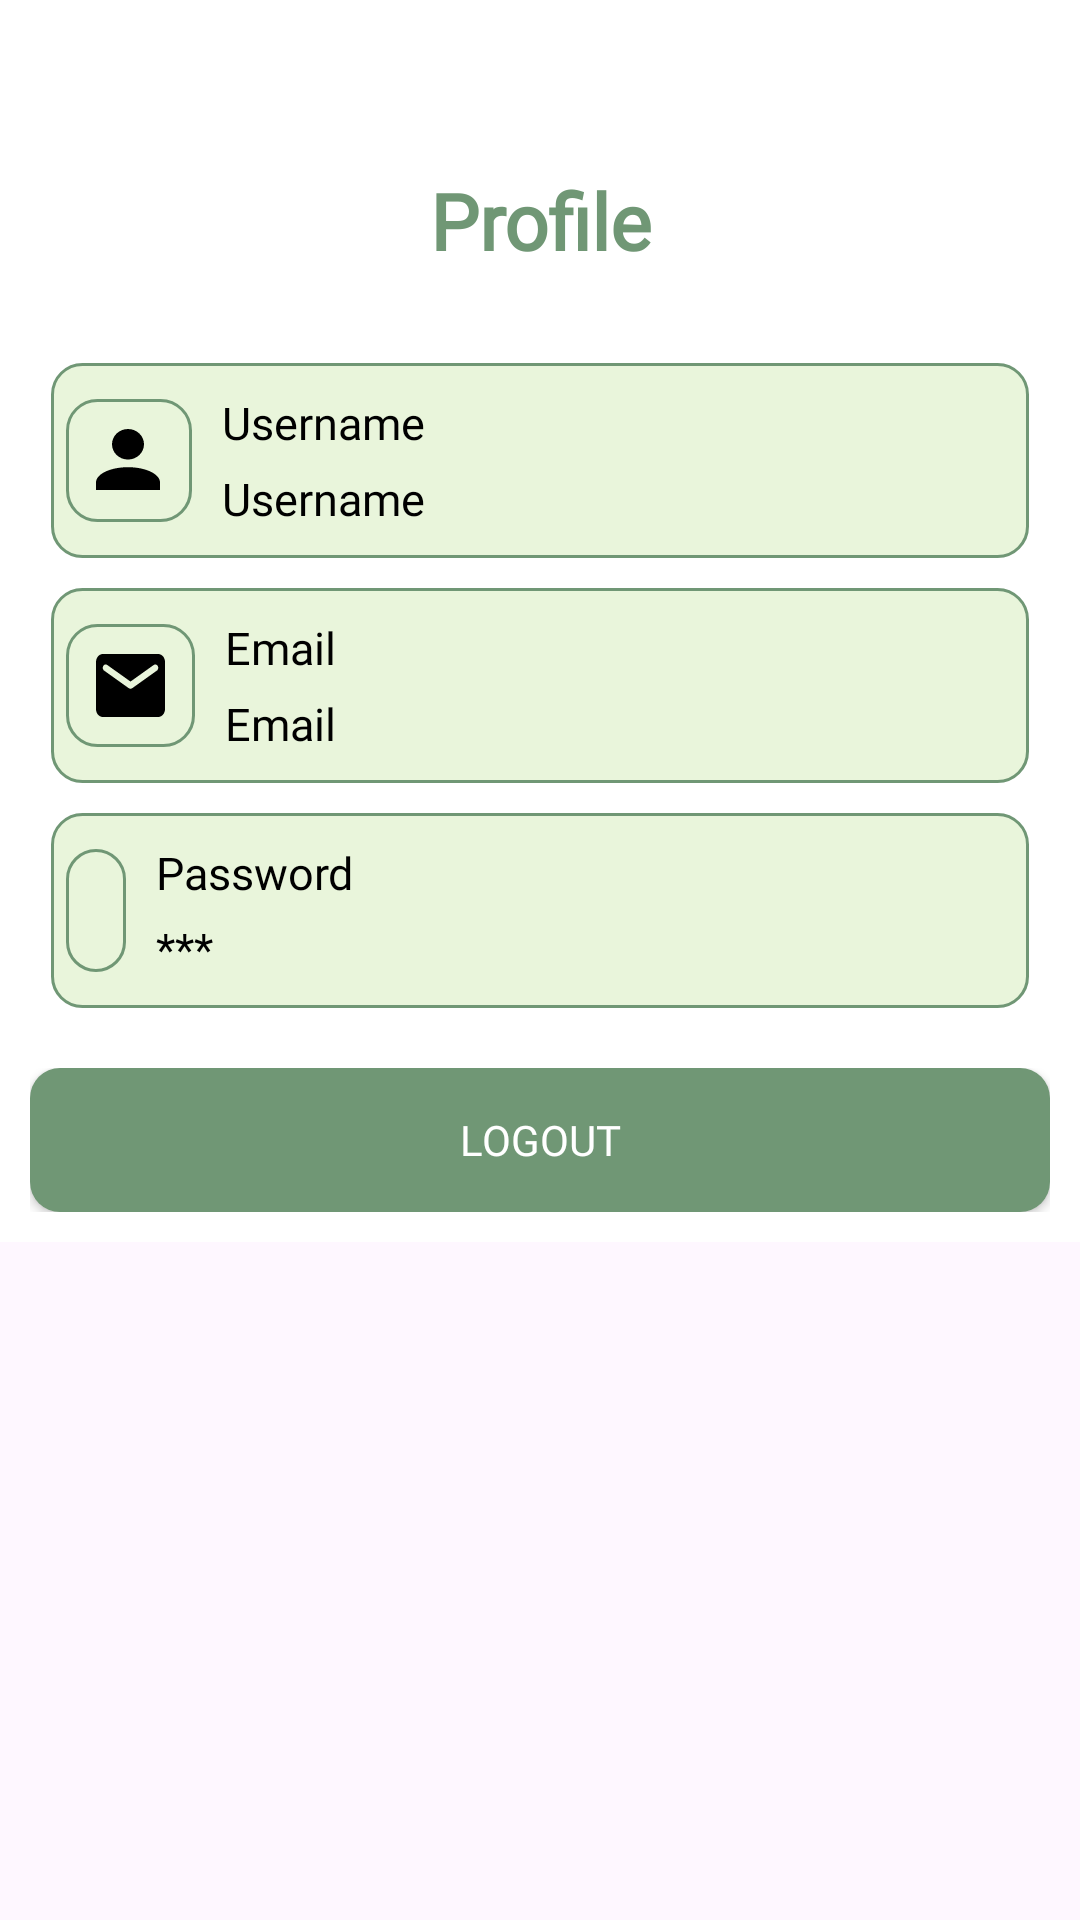

Write the Android layout XML for this screen, with the resource values it uses.
<!-- AndroidManifest.xml: application theme Theme.HerbsPedia -->
<!-- res/layout/fragment_profile.xml -->
<?xml version="1.0" encoding="utf-8"?>
<LinearLayout xmlns:android="http://schemas.android.com/apk/res/android"
    xmlns:tools="http://schemas.android.com/tools"
    android:layout_width="match_parent"
    android:layout_height="match_parent"
    tools:context=".ui.profile.ProfileFragment">

    <ScrollView
        android:layout_width="match_parent"
        android:layout_height="wrap_content"
        android:layout_weight="1"
        android:background="@color/white"
        android:paddingTop="56dp"
        android:fillViewport="true">
        <LinearLayout
            android:layout_width="match_parent"
            android:layout_height="match_parent"
            android:orientation="vertical">


            <TextView
                android:layout_width="match_parent"
                android:layout_height="match_parent"
                android:text="Profile"
                style="@style/TextView.PoppinsNormal14sp8D92A3"
                android:textSize="26sp"
                android:textStyle="bold"
                android:gravity="center"
                android:layout_marginBottom="30dp"
                android:textColor="@color/backgroundColor"/>
            <LinearLayout
                android:layout_width="match_parent"
                android:layout_height="65dp"
                android:gravity="center_vertical"
                android:background="@drawable/et_bg"
                android:padding="5dp"
                android:layout_marginBottom="10dp"
                android:layout_marginHorizontal="17dp"
                android:orientation="horizontal">
                <LinearLayout
                    android:layout_width="wrap_content"
                    android:layout_height="wrap_content"
                    android:background="@drawable/et_bg"
                    android:padding="10dp"
                    android:layout_marginEnd="10dp"
                    android:orientation="vertical">
                    <ImageView
                        android:layout_width="match_parent"
                        android:layout_height="21dp"
                        android:layout_gravity="center"
                        android:src="@drawable/ic_profile2"
                        android:scaleType="fitXY"/>
                </LinearLayout>
                <LinearLayout
                    android:layout_width="0dp"
                    android:layout_height="wrap_content"
                    android:layout_weight="1"
                    android:orientation="vertical">
                    <TextView
                        android:id="@+id/tv_username_profile"
                        android:layout_width="wrap_content"
                        android:layout_height="wrap_content"
                        android:text="@string/username"
                        style="@style/TextView.PoppinsNormal14sp8D92A3"
                        android:textSize="15sp"
                        android:textColor="#000000"
                        android:layout_marginBottom="5dp"/>

                    <TextView
                        android:id="@+id/tv_username_profile2"
                        android:layout_width="wrap_content"
                        android:layout_height="wrap_content"
                        android:text="@string/username"

                        style="@style/TextView.PoppinsNormal14sp8D92A3"
                        android:textSize="15sp"
                        android:textColor="#000000"/>

                </LinearLayout>

            </LinearLayout>

            <LinearLayout
                android:layout_width="match_parent"
                android:layout_height="65dp"
                android:gravity="center_vertical"
                android:background="@drawable/et_bg"
                android:padding="5dp"
                android:layout_marginBottom="10dp"
                android:layout_marginHorizontal="17dp"
                android:orientation="horizontal">
                <LinearLayout
                    android:layout_width="wrap_content"
                    android:layout_height="wrap_content"
                    android:background="@drawable/et_bg"
                    android:padding="10dp"
                    android:layout_marginEnd="10dp"
                    android:orientation="vertical">
                    <ImageView
                        android:layout_width="match_parent"
                        android:layout_height="21dp"
                        android:src="@drawable/ic_email"
                        android:scaleType="fitXY"/>
                </LinearLayout>
                <LinearLayout
                    android:layout_width="0dp"
                    android:layout_height="wrap_content"
                    android:layout_weight="1"
                    android:orientation="vertical">
                    <TextView
                        android:id="@+id/tv_email_profile"
                        android:layout_width="wrap_content"
                        android:layout_height="wrap_content"
                        android:text="@string/login_email"
                        style="@style/TextView.PoppinsNormal14sp8D92A3"
                        android:textSize="15sp"
                        android:textColor="#000000"
                        android:layout_marginBottom="5dp"/>

                    <TextView
                        android:id="@+id/tv_email_profile2"
                        android:layout_width="wrap_content"
                        android:layout_height="wrap_content"
                        android:text="@string/login_email"
                        style="@style/TextView.PoppinsNormal14sp8D92A3"
                        android:textSize="15sp"
                        android:textColor="#000000"/>

                </LinearLayout>

            </LinearLayout>

            <LinearLayout
                android:layout_width="match_parent"
                android:layout_height="65dp"
                android:gravity="center_vertical"
                android:background="@drawable/et_bg"
                android:padding="5dp"
                android:layout_marginBottom="10dp"
                android:layout_marginHorizontal="17dp"
                android:orientation="horizontal">
                <LinearLayout
                    android:layout_width="wrap_content"
                    android:layout_height="wrap_content"
                    android:background="@drawable/et_bg"
                    android:padding="10dp"
                    android:layout_marginEnd="10dp"
                    android:orientation="vertical">
                    <ImageView
                        android:layout_width="match_parent"
                        android:layout_height="21dp"
                        android:src="@drawable/ic_lock"
                        android:scaleType="fitXY"/>
                </LinearLayout>
                <LinearLayout
                    android:layout_width="0dp"
                    android:layout_height="wrap_content"
                    android:layout_weight="1"
                    android:orientation="vertical">
                    <TextView
                        android:id="@+id/tv_password_profile"
                        android:layout_width="wrap_content"
                        android:layout_height="wrap_content"
                        android:text="@string/login_password"
                        style="@style/TextView.PoppinsNormal14sp8D92A3"
                        android:textSize="15sp"
                        android:textColor="#000000"
                        android:layout_marginBottom="5dp"/>

                    <TextView
                        android:id="@+id/tv_password_profile2"
                        android:layout_width="wrap_content"
                        android:layout_height="wrap_content"
                        style="@style/TextView.PoppinsNormal14sp8D92A3"
                        android:text="@string/password_marked"
                        android:textSize="15sp"
                        android:textColor="#000000"/>

                </LinearLayout>

            </LinearLayout>

            <LinearLayout
                android:layout_width="match_parent"
                android:layout_height="wrap_content"
                android:padding="10dp"
                android:orientation="vertical">
                <androidx.appcompat.widget.AppCompatButton
                    android:id="@+id/btn_logout"
                    android:layout_width="match_parent"
                    android:layout_height="wrap_content"
                    android:text="@string/logout"
                    style="@style/TextView.PoppinsNormal14sp8D92A3"
                    android:background="@drawable/btn_bg"/>
            </LinearLayout>

        </LinearLayout>


    </ScrollView>

</LinearLayout>
<!-- resources referenced by this layout -->
<resources>
  <color name="backgroundColor">#709775</color>
  <color name="white">#FFFFFFFF</color>
  <!-- drawable btn_bg (drawable) -->
  <?xml version="1.0" encoding="utf-8"?>
  <selector xmlns:android="http://schemas.android.com/apk/res/android">
  <item>
      <shape android:shape="rectangle">
          <corners android:radius="10dp"/>
              <solid android:color="@color/backgroundColor"/>
      </shape>
  </item>
  </selector>
  <!-- drawable et_bg (drawable) -->
  <?xml version="1.0" encoding="utf-8"?>
  <selector xmlns:android="http://schemas.android.com/apk/res/android">
  <item>
      <shape android:shape="rectangle">
  
          <solid android:color="#FFE9F5DB"/>
          <corners android:radius="10dp"/>
          <stroke android:color="@color/backgroundColor" android:width="1dp"/>
      </shape>
  </item>
  </selector>
  <!-- drawable ic_email (drawable) -->
  <vector xmlns:android="http://schemas.android.com/apk/res/android"
      android:width="23dp"
      android:height="18dp"
      android:viewportWidth="23"
      android:viewportHeight="18">
    <path
        android:pathData="M20.7,0H2.3C1.035,0 0.012,1.013 0.012,2.25L0,15.75C0,16.987 1.035,18 2.3,18H20.7C21.965,18 23,16.987 23,15.75V2.25C23,1.013 21.965,0 20.7,0ZM20.24,4.781L12.109,9.754C11.741,9.979 11.259,9.979 10.891,9.754L2.76,4.781C2.645,4.718 2.544,4.632 2.463,4.53C2.383,4.427 2.324,4.31 2.291,4.184C2.259,4.059 2.252,3.928 2.273,3.801C2.293,3.673 2.339,3.55 2.41,3.441C2.48,3.331 2.572,3.236 2.68,3.162C2.789,3.089 2.912,3.037 3.041,3.011C3.171,2.985 3.304,2.985 3.434,3.01C3.563,3.036 3.686,3.088 3.795,3.161L11.5,7.875L19.205,3.161C19.314,3.088 19.437,3.036 19.566,3.01C19.696,2.985 19.829,2.985 19.959,3.011C20.088,3.037 20.211,3.089 20.32,3.162C20.428,3.236 20.52,3.331 20.59,3.441C20.66,3.55 20.707,3.673 20.727,3.801C20.748,3.928 20.741,4.059 20.708,4.184C20.676,4.31 20.617,4.427 20.537,4.53C20.456,4.632 20.355,4.718 20.24,4.781Z"
        android:fillColor="#000000"/>
  </vector>
  <!-- drawable ic_profile2 (drawable) -->
  <vector xmlns:android="http://schemas.android.com/apk/res/android"
      android:width="22dp"
      android:height="22dp"
      android:viewportWidth="22"
      android:viewportHeight="22">
    <path
        android:pathData="M10.667,0C12.081,0 13.438,0.562 14.438,1.562C15.438,2.562 16,3.919 16,5.333C16,6.748 15.438,8.104 14.438,9.105C13.438,10.105 12.081,10.667 10.667,10.667C9.252,10.667 7.896,10.105 6.895,9.105C5.895,8.104 5.333,6.748 5.333,5.333C5.333,3.919 5.895,2.562 6.895,1.562C7.896,0.562 9.252,0 10.667,0ZM10.667,13.333C16.56,13.333 21.333,15.72 21.333,18.667V21.333H0V18.667C0,15.72 4.773,13.333 10.667,13.333Z"
        android:fillColor="#000000"/>
  </vector>
  <string name="login_email">Email</string>
  <string name="login_password">Password</string>
  <string name="logout">Logout</string>
  <string name="password_marked">***</string>
  <string name="username">Username</string>
  <style name="TextView.PoppinsNormal14sp8D92A3">
          <item name="android:fontFamily">@font/poppins</item>
          <item name="android:textColor">#FFF</item>
          <item name="android:textSize">14sp</item>
      </style>
  <style name="Theme.HerbsPedia" parent="Base.Theme.HerbsPedia" />
  <style name="Base.Theme.HerbsPedia" parent="Theme.Material3.DayNight.NoActionBar">
  
          
          
      </style>
</resources>
